The GitHub repository Jmat0/ada_project_2023 contains a labelled image folder "ada_project_2023" with 20 categories: Audemars Piguet, Blancpain, Breguet, Breitling, Bulgari, Cartier, Certina, Chopard, Girard-Perregaux, Hublot, IWC, Jaeger-LeCoultre, Montblanc, Omega, Panerai, Patek Philippe, Rolex, TAG Heuer, Tissot, Zenith. Examples follow, each with its label.

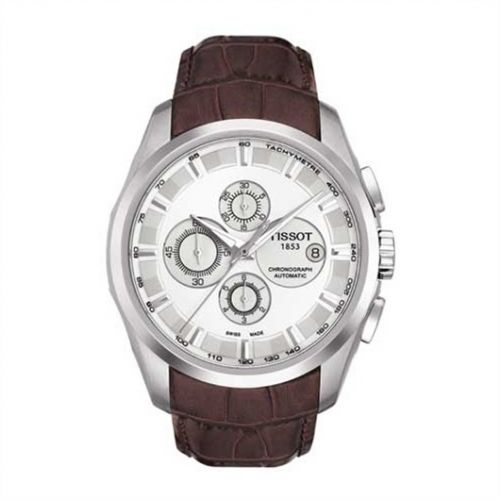
Label: Tissot

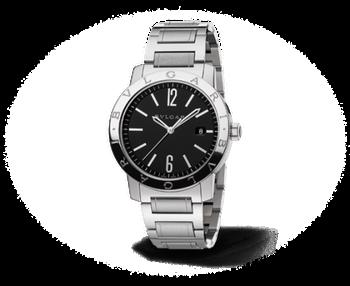
Label: Bulgari

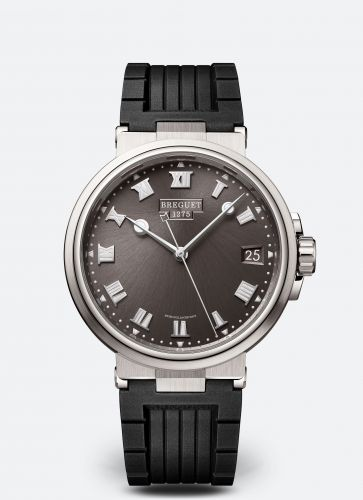
Label: Breguet

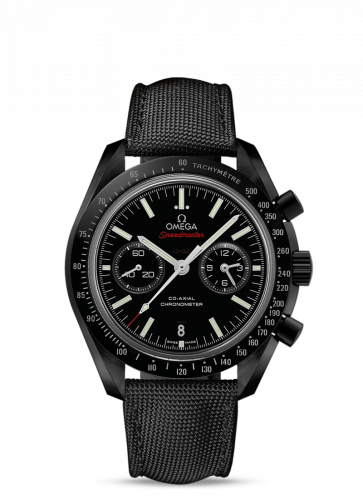
Label: Omega

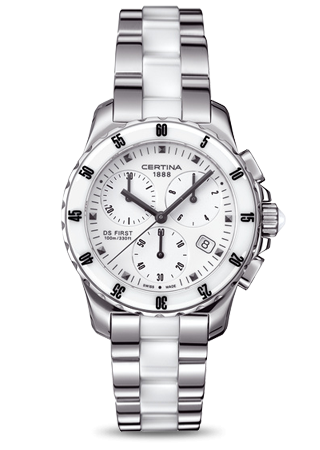
Label: Certina

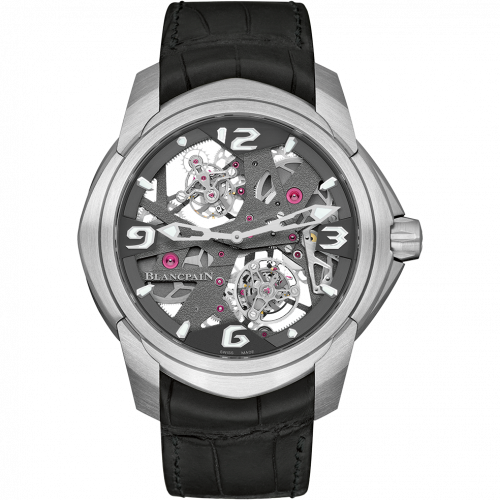
Label: Blancpain
